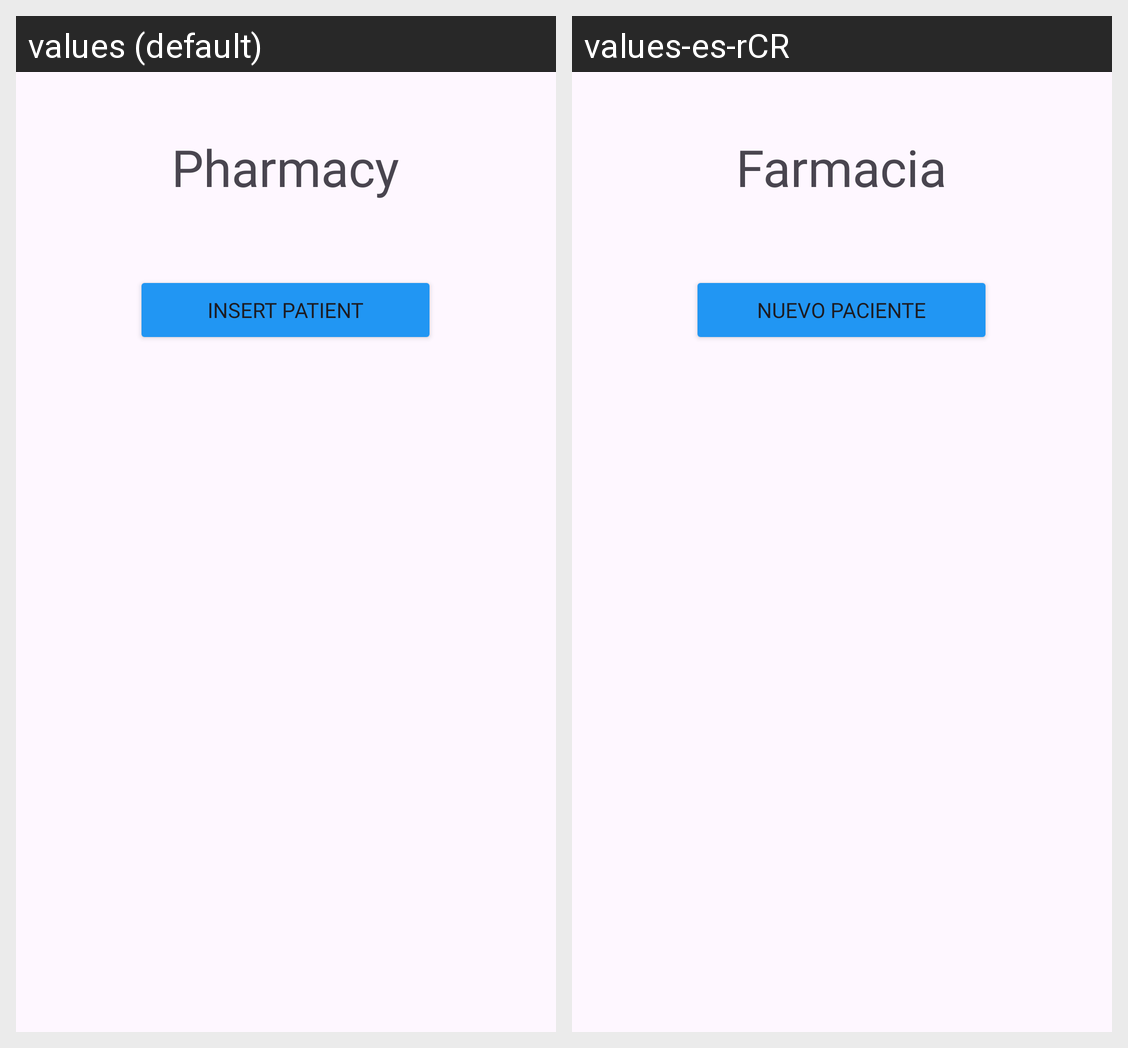

This grid shows one Android layout under two languages. Give, for every string resource on the screen, its name, the default text and each shown locale's text.
Android screen res/layout/activity_far_main.xml rendered under 2 locales, left to right: values (default), values-es-rCR. Device: Nexus 5 (rendered at 1080×1920; each locale shown at half size, 540×960, under a caption strip naming it); theme Theme.ExamenI.
Strings drawn on this screen, with the default value and each locale's value (text and hints the layout hard-codes, and strings that could not be matched under every locale, appear in the picture but are not listed):

far_farm_title_name
  values: Pharmacy
  values-es-rCR: Farmacia

far_Ins_new_Patient
  values: Insert patient
  values-es-rCR: Nuevo paciente
